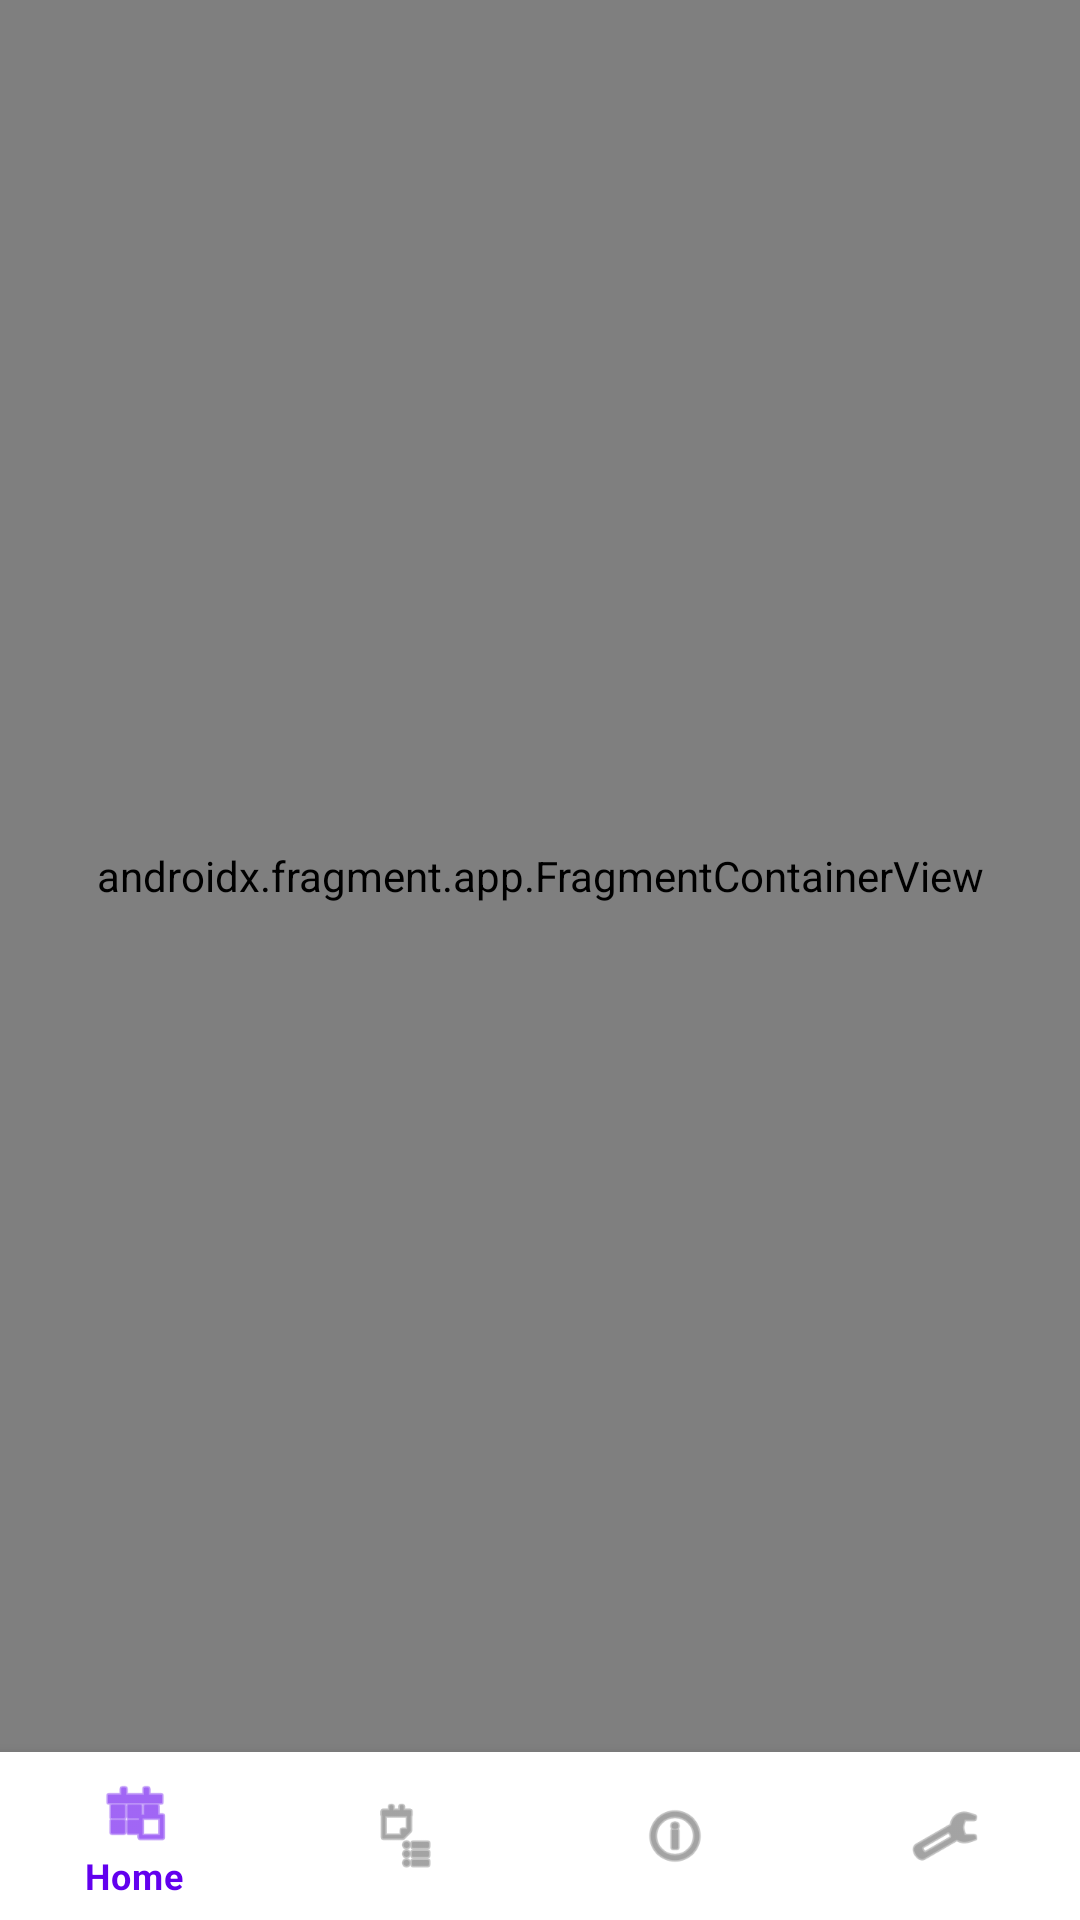

The Android layout XML behind this screen, and the referenced resources:
<!-- AndroidManifest.xml: activity theme Theme.BalanZ -->
<!-- res/layout/activity_main.xml -->
<?xml version="1.0" encoding="utf-8"?>
<layout xmlns:android="http://schemas.android.com/apk/res/android"
    xmlns:app="http://schemas.android.com/apk/res-auto">

    <androidx.constraintlayout.widget.ConstraintLayout
        android:id="@+id/container"
        android:layout_width="match_parent"
        android:layout_height="match_parent">

        <androidx.fragment.app.FragmentContainerView
            android:id="@+id/nav_host_fragment"
            android:name="androidx.navigation.fragment.NavHostFragment"
            android:layout_width="match_parent"
            android:layout_height="0dp"
            app:layout_constraintBottom_toTopOf="@id/nav_view"
            app:layout_constraintTop_toTopOf="parent"
            app:navGraph="@navigation/nav_graph" />

        <com.google.android.material.bottomnavigation.BottomNavigationView
            android:id="@+id/nav_view"
            android:layout_width="match_parent"
            android:layout_height="wrap_content"
            app:layout_constraintBottom_toBottomOf="parent"
            app:menu="@menu/bottom_nav_menu" />

    </androidx.constraintlayout.widget.ConstraintLayout>
</layout>
<!-- resources referenced by this layout -->
<resources>
  <style name="Theme.BalanZ" parent="Theme.MaterialComponents.DayNight.DarkActionBar">
          
          <item name="colorPrimary">@color/purple_500</item>
          <item name="colorPrimaryVariant">@color/purple_700</item>
          <item name="colorOnPrimary">@color/white</item>
          
          <item name="colorSecondary">@color/teal_200</item>
          <item name="colorSecondaryVariant">@color/teal_700</item>
          <item name="colorOnSecondary">@color/black</item>
          
          <item name="android:textColor">@android:color/black</item>
      </style>
  <!-- not gathered from this repository: default colours our renderer supplied (Android Studio template values) -->
  <color name="purple_500">#FF6200EE</color>
  <color name="purple_700">#FF3700B3</color>
  <color name="teal_200">#FF03DAC5</color>
  <color name="teal_700">#FF018786</color>
  <color name="black">#FF000000</color>
  <color name="white">#FFFFFFFF</color>
</resources>
